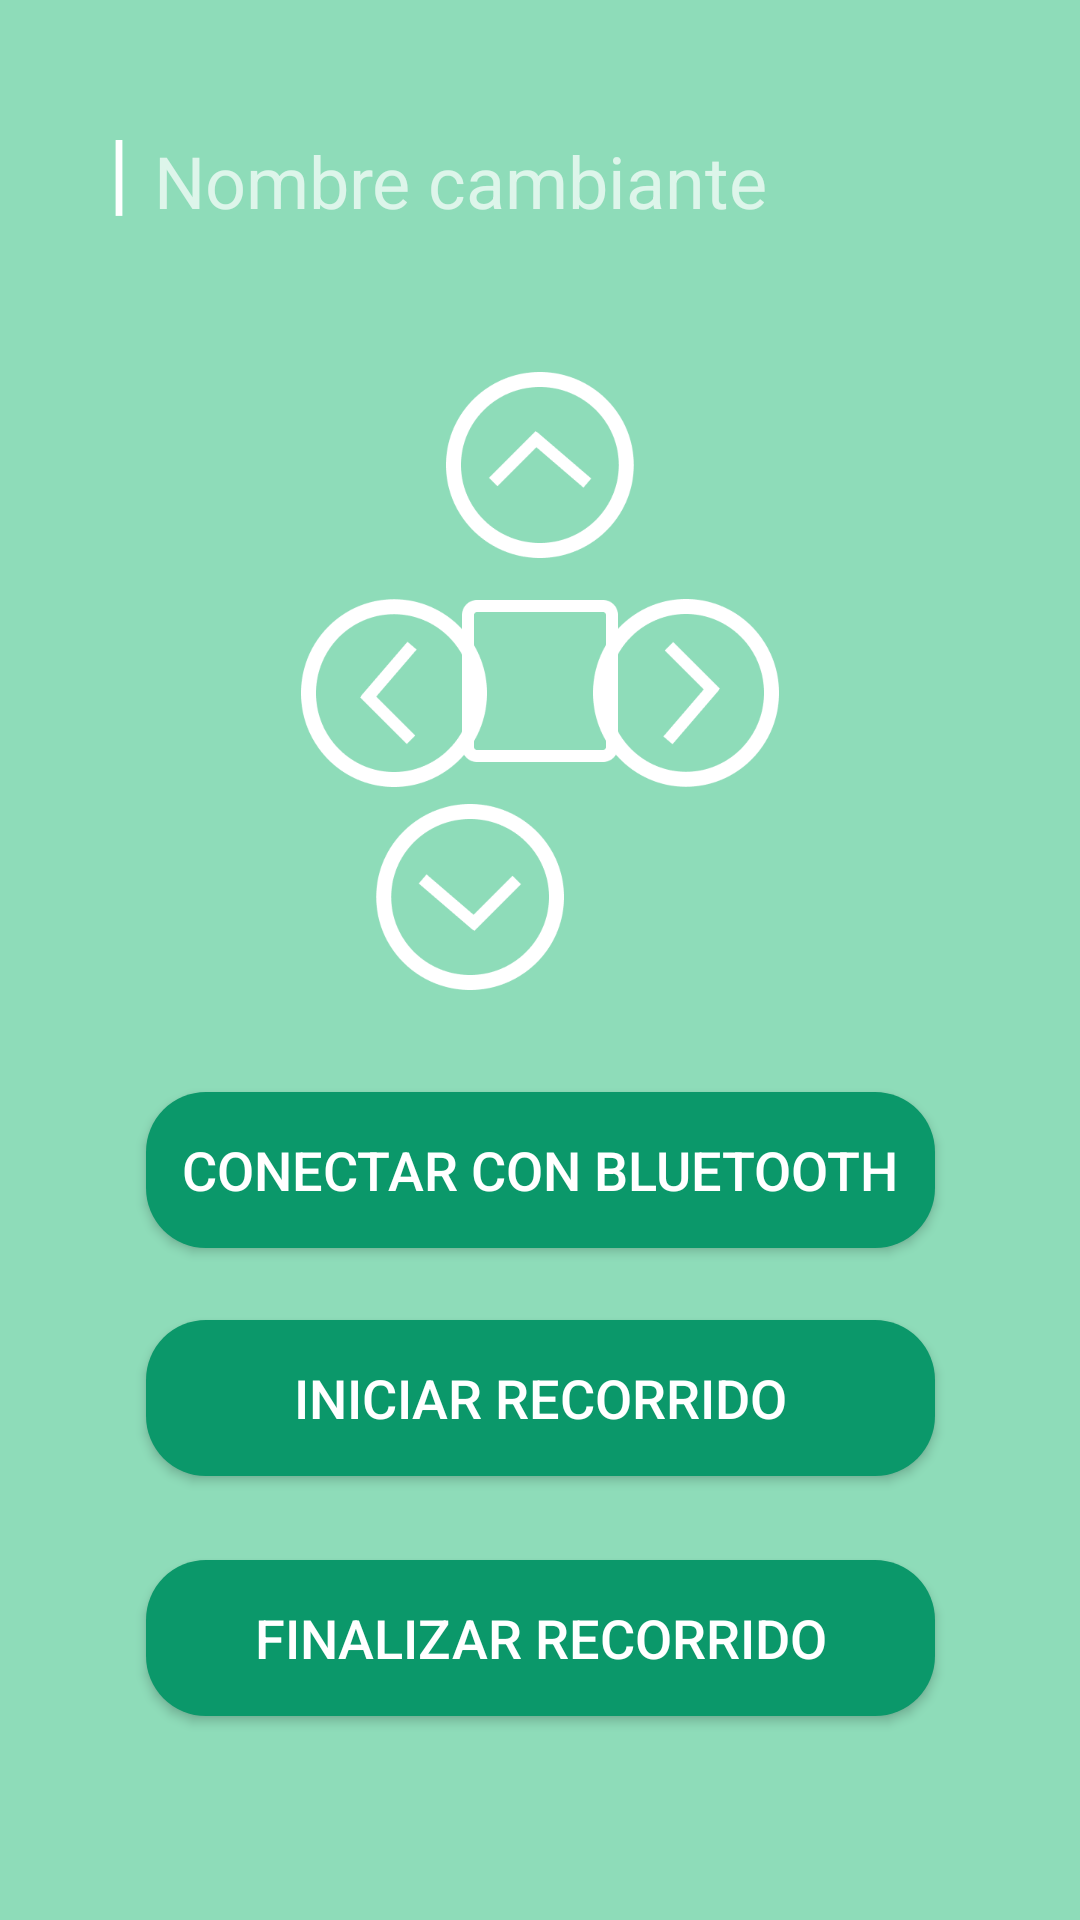

Produce the Android XML layout that renders to this screen, including the resource entries it uses.
<!-- AndroidManifest.xml: application theme Theme.Design.NoActionBar -->
<!-- res/layout/activity_cuarta_activity.xml -->
<?xml version="1.0" encoding="utf-8"?>
<androidx.constraintlayout.widget.ConstraintLayout xmlns:android="http://schemas.android.com/apk/res/android"
    xmlns:app="http://schemas.android.com/apk/res-auto"
    xmlns:tools="http://schemas.android.com/tools"
    android:layout_width="match_parent"
    android:layout_height="match_parent"
    android:background="#8EDCB9"
    tools:context=".cuarta_activity">

    <Button
        android:id="@+id/btnFinalizar"
        android:layout_width="263dp"
        android:layout_height="52dp"
        android:layout_marginBottom="68dp"
        android:background="@drawable/button_rounded"
        android:text="Finalizar recorrido"
        android:textColor="#FFFFFF"
        android:textSize="18sp"
        app:layout_constraintBottom_toBottomOf="parent"
        app:layout_constraintEnd_toEndOf="parent"
        app:layout_constraintHorizontal_bias="0.5"
        app:layout_constraintStart_toStartOf="parent"
        app:layout_constraintTop_toBottomOf="@+id/lugar"
        app:layout_constraintVertical_bias="0.195" />

    <Button
        android:id="@+id/btnConectarBlue"
        android:layout_width="263dp"
        android:layout_height="52dp"
        android:layout_marginBottom="224dp"
        android:background="@drawable/button_rounded"
        android:onClick="Siguiente"
        android:text="Conectar con Bluetooth"
        android:textColor="#FFFFFF"
        android:textSize="18sp"
        app:layout_constraintBottom_toBottomOf="parent"
        app:layout_constraintEnd_toEndOf="parent"
        app:layout_constraintHorizontal_bias="0.5"
        app:layout_constraintStart_toStartOf="parent"
        app:layout_constraintTop_toBottomOf="@+id/lugar"
        app:layout_constraintVertical_bias="0.195" />

    <Button
        android:id="@+id/btnIniciar"
        android:layout_width="263dp"
        android:layout_height="52dp"
        android:layout_marginBottom="148dp"
        android:background="@drawable/button_rounded"
        android:text="Iniciar recorrido"
        android:textColor="#FFFFFF"
        android:textSize="18sp"
        app:layout_constraintBottom_toBottomOf="parent"
        app:layout_constraintEnd_toEndOf="parent"
        app:layout_constraintHorizontal_bias="0.5"
        app:layout_constraintStart_toStartOf="parent"
        app:layout_constraintTop_toBottomOf="@+id/lugar"
        app:layout_constraintVertical_bias="0.195" />

    <ImageButton
        android:id="@+id/btnAtras"
        android:layout_width="wrap_content"
        android:layout_height="wrap_content"
        android:layout_marginTop="268dp"
        android:layout_marginEnd="172dp"
        android:background="#00FFFFFF"
        android:backgroundTint="#FFFFFF"
        android:rotation="180"
        app:layout_constraintEnd_toEndOf="parent"
        app:layout_constraintHorizontal_bias="1.0"
        app:layout_constraintStart_toStartOf="parent"
        app:layout_constraintTop_toTopOf="parent"
        app:srcCompat="@mipmap/controles" />

    <TextView
        android:id="@+id/textView6"
        android:layout_width="wrap_content"
        android:layout_height="wrap_content"
        android:layout_marginStart="36dp"
        android:layout_marginTop="36dp"
        android:text="|"
        android:textColor="#FFFFFF"
        android:textSize="30sp"
        app:layout_constraintStart_toStartOf="parent"
        app:layout_constraintTop_toTopOf="parent" />

    <TextView
        android:id="@+id/tv_cambiante"
        android:layout_width="wrap_content"
        android:layout_height="wrap_content"
        android:layout_marginStart="8dp"
        android:layout_marginTop="44dp"
        android:text="Nombre cambiante"
        android:textSize="24sp"
        app:layout_constraintStart_toEndOf="@+id/textView6"
        app:layout_constraintTop_toTopOf="parent" />

    <ImageButton
        android:id="@+id/btnAdelante"
        android:layout_width="wrap_content"
        android:layout_height="wrap_content"
        android:layout_marginTop="124dp"
        android:background="#00FFFFFF"
        android:backgroundTint="#FFFFFF"
        app:layout_constraintEnd_toEndOf="parent"
        app:layout_constraintStart_toStartOf="parent"
        app:layout_constraintTop_toTopOf="parent"
        app:srcCompat="@mipmap/controles" />

    <ImageButton
        android:id="@+id/btnIzquierda"
        android:layout_width="wrap_content"
        android:layout_height="wrap_content"
        android:layout_marginStart="100dp"
        android:layout_marginTop="200dp"
        android:background="#00FFFFFF"
        android:backgroundTint="#FFFFFF"
        android:rotation="-90"
        app:layout_constraintStart_toStartOf="parent"
        app:layout_constraintTop_toTopOf="parent"
        app:srcCompat="@mipmap/controles" />

    <ImageButton
        android:id="@+id/btnDerecha"
        android:layout_width="wrap_content"
        android:layout_height="wrap_content"
        android:layout_marginTop="200dp"
        android:layout_marginEnd="100dp"
        android:background="#00FFFFFF"
        android:backgroundTint="#FFFFFF"
        android:rotation="90"
        app:layout_constraintEnd_toEndOf="parent"
        app:layout_constraintTop_toTopOf="parent"
        app:srcCompat="@mipmap/controles" />

    <ImageButton
        android:id="@+id/btnDetener"
        android:layout_width="wrap_content"
        android:layout_height="wrap_content"
        android:background="#00FFFFFF"
        app:layout_constraintBottom_toTopOf="@+id/btnAtras"
        app:layout_constraintEnd_toStartOf="@+id/btnDerecha"
        app:layout_constraintStart_toEndOf="@+id/btnIzquierda"
        app:layout_constraintTop_toBottomOf="@+id/btnAdelante"
        app:srcCompat="@mipmap/buttoncentro" />

</androidx.constraintlayout.widget.ConstraintLayout>
<!-- resources referenced by this layout -->
<resources>
  <!-- drawable button_rounded (drawable) -->
  <?xml version="1.0" encoding="utf-8"?>
  <shape xmlns:android="http://schemas.android.com/apk/res/android">
      <corners android:radius="20dp"/>
      <solid android:color="#0B986A"/>
  </shape>
  <!-- mipmap buttoncentro: png bitmap (mipmap-xxxhdpi, 1334 bytes) -->
  <!-- mipmap controles: png bitmap (mipmap-xxxhdpi, 5165 bytes) -->
</resources>
